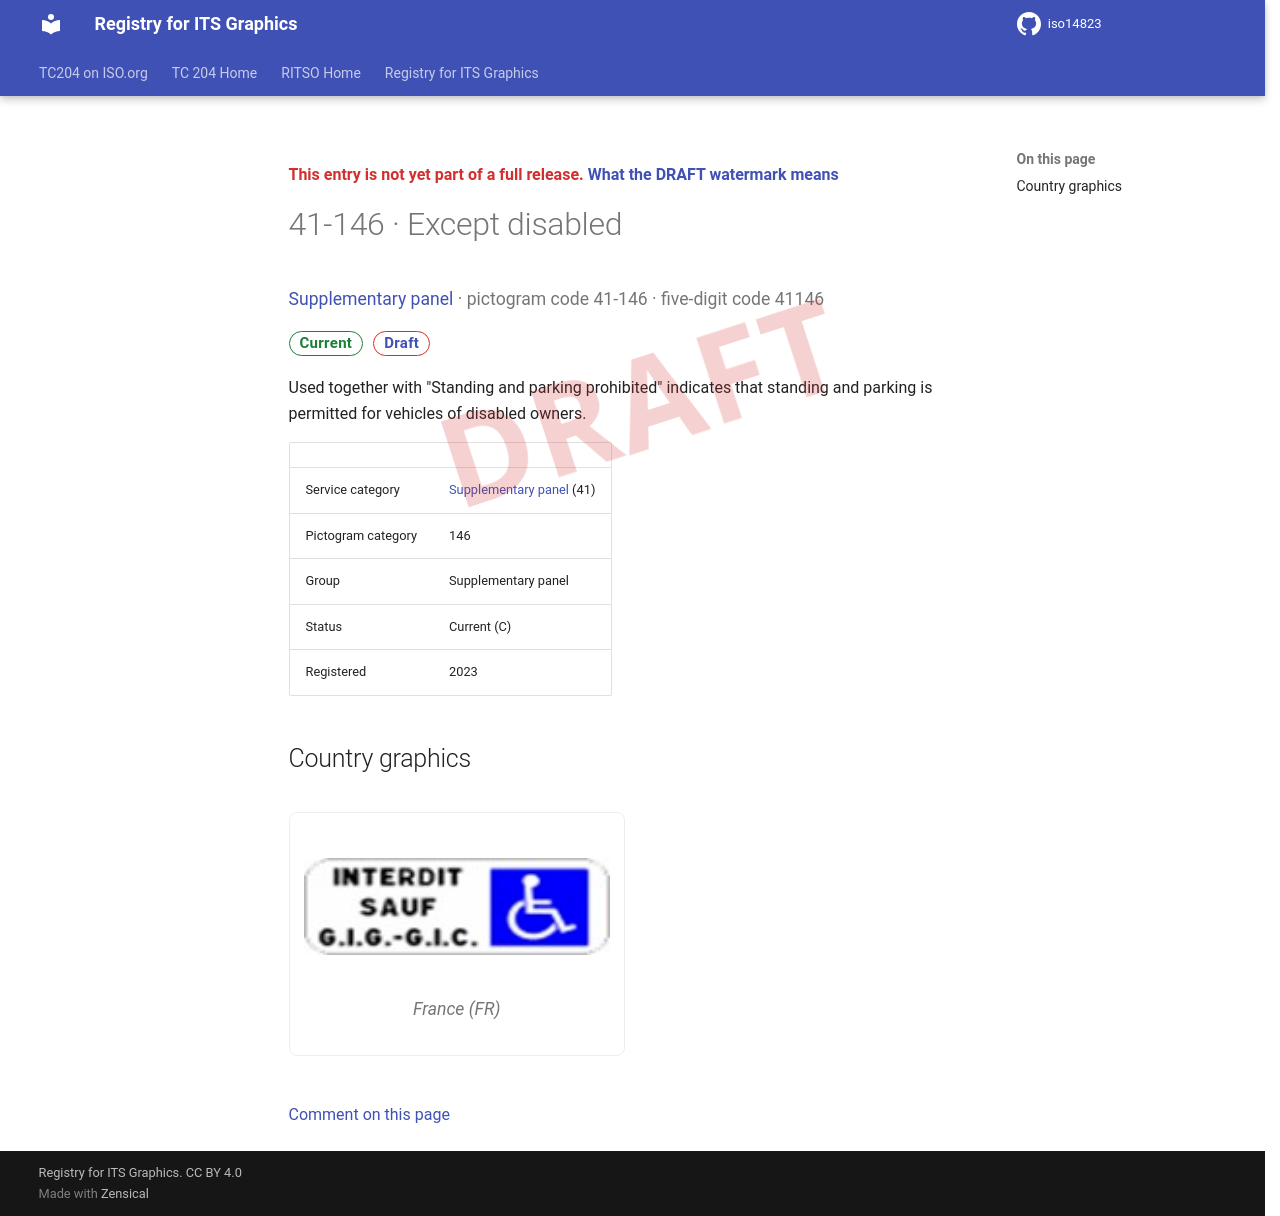

repository: k-vaughn/iso14823 · page: v0.1.0-alpha.1/signs/41-146/index.html · generator: mkdocs

<div class="draft4-watermark" aria-hidden="true"></div>

<p class="draft-note">This entry is not yet part of a full release. <a href="../#draft-watermark">What the DRAFT watermark means</a></p>

# 41-146 · Except disabled

<p class="sign-kicker"><a href="../categories/41/">Supplementary panel</a> · pictogram code 41-146 · five-digit code 41146</p>
<p class="sign-chips"><span class="chip chip-current">Current</span> <a class="chip chip-draft" href="../#draft-watermark">Draft</a></p>
<p>Used together with &quot;Standing and parking prohibited&quot; indicates that standing and parking is permitted for vehicles of disabled owners.</p>
| | |
| --- | --- |
| Service category | <a href="../categories/41/">Supplementary panel</a> (41) |
| Pictogram category | 146 |
| Group | Supplementary panel |
| Status | Current (C) |
| Registered | 2023 |

## Country graphics

<div class="sign-grid">
<figure class="sign-card">
<img src="../graphics/fr/41-146.png" alt="France graphic for Except disabled (41-146)" loading="lazy">

<figcaption>France (FR)</figcaption>
</figure>
</div>

[Comment on this page](https://github.com/k-vaughn/iso14823/issues/new?template=page-feedback.yml&title=%5BPage+feedback%5D+41-146+%C2%B7+Except+disabled&page-title=41-146+%C2%B7+Except+disabled&page-path=signs%2F41-146.md)
